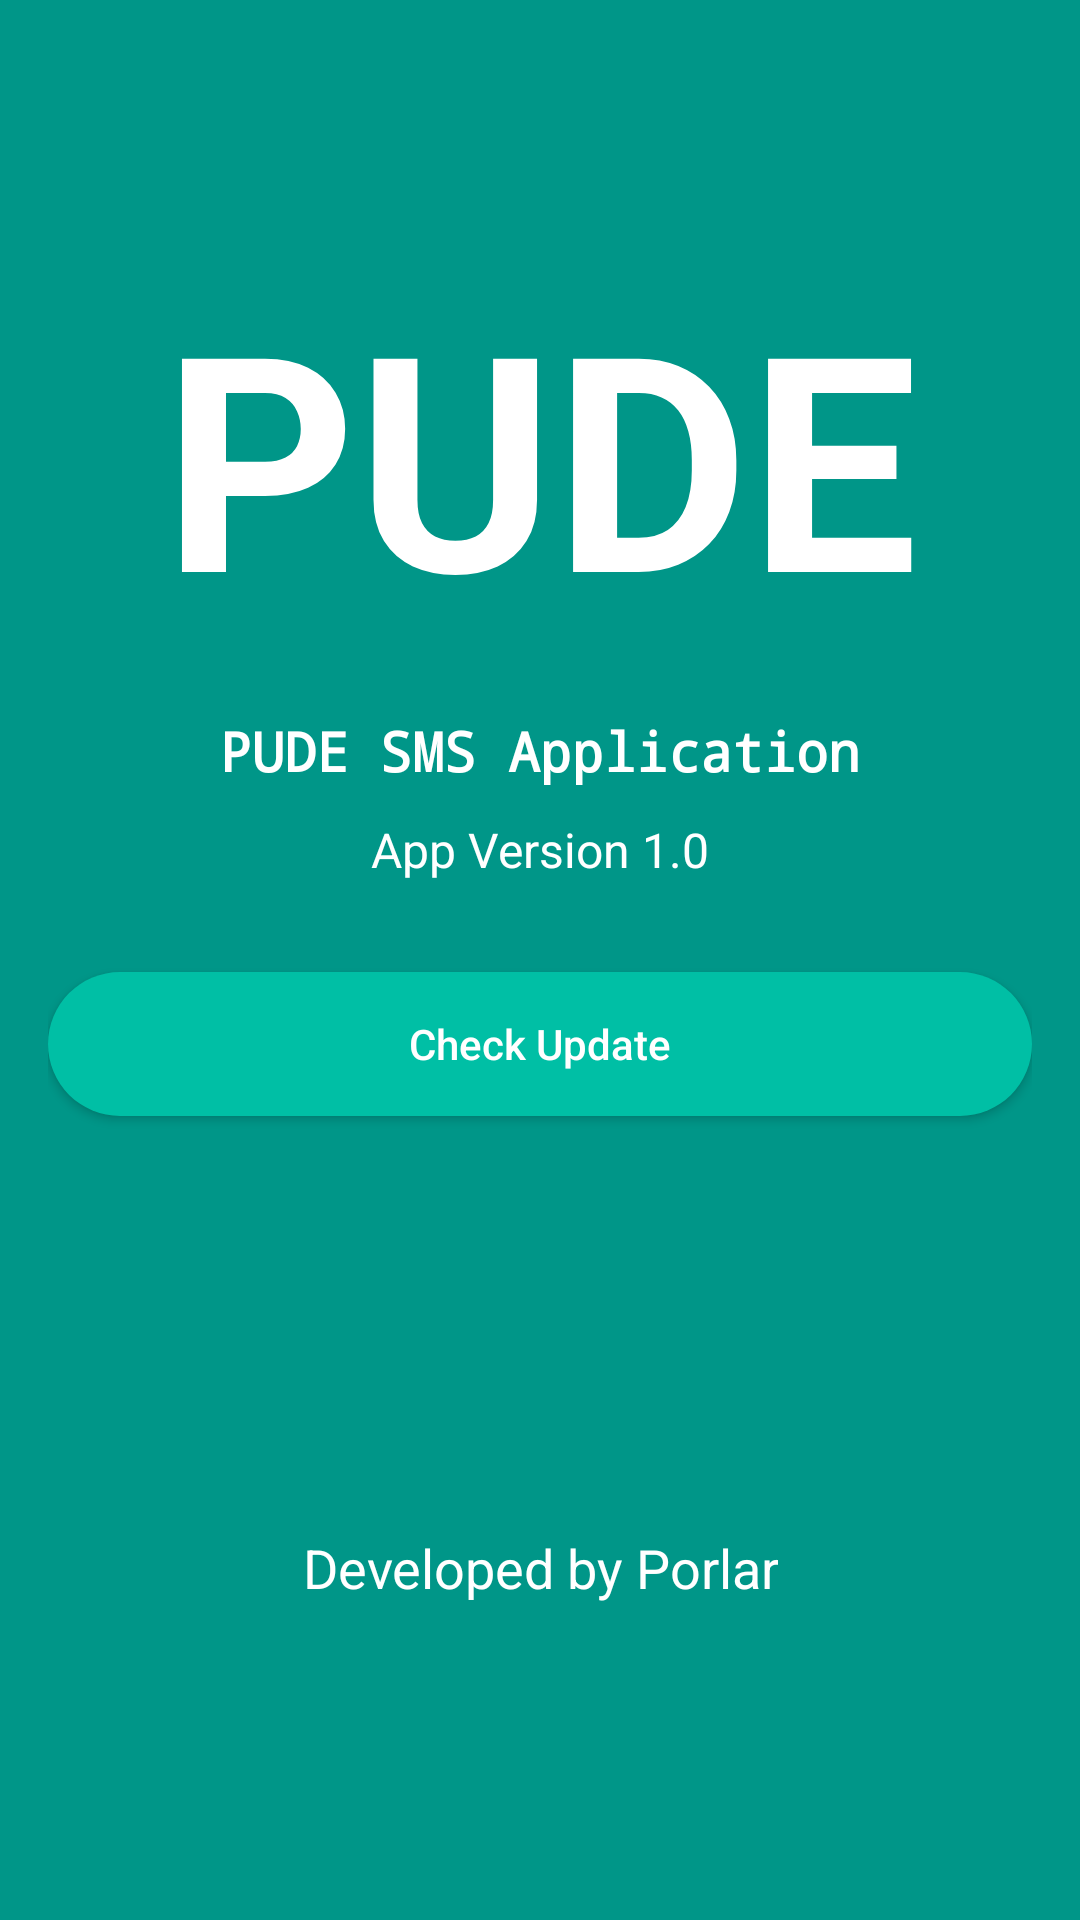

This screen was rendered from an Android layout file. Write that file and the resources it references.
<!-- AndroidManifest.xml: application theme AppTheme -->
<!-- res/layout/fragment_about.xml -->
<androidx.coordinatorlayout.widget.CoordinatorLayout xmlns:android="http://schemas.android.com/apk/res/android"
    android:layout_width="match_parent"
    android:layout_height="match_parent"
    android:background="@color/colorPrimary">

    <LinearLayout
        android:layout_width="match_parent"
        android:layout_height="match_parent"
        android:orientation="vertical"
        android:padding="16dp">

        <LinearLayout
            android:layout_width="match_parent"
            android:layout_height="0dp"
            android:layout_weight="2"
            android:gravity="center"
            android:orientation="vertical">

            <TextView
                android:layout_width="match_parent"
                android:layout_height="wrap_content"
                android:gravity="center"
                android:padding="20dp"
                android:text="PUDE"
                android:textAllCaps="true"
                android:textAppearance="@style/TextAppearance.AppCompat.Caption"
                android:textColor="@android:color/white"
                android:textSize="100sp"
                android:textStyle="bold" />

            <TextView
                android:layout_width="wrap_content"
                android:layout_height="wrap_content"
                android:layout_gravity="center_horizontal"
                android:text="PUDE SMS Application"
                android:textColor="@android:color/white"
                android:textSize="18sp"
                android:textStyle="bold"
                android:typeface="monospace" />

            <TextView
                android:id="@+id/tvVersionName"
                android:layout_width="wrap_content"
                android:layout_height="wrap_content"
                android:layout_gravity="center_horizontal"
                android:padding="10dp"
                android:text="App Version 1.0"
                android:textColor="@android:color/white"
                android:textSize="16sp" />

            <Button
                android:id="@+id/btnUpdate"
                android:layout_width="match_parent"
                android:layout_height="wrap_content"
                android:layout_marginTop="20dp"
                android:background="@drawable/circle_buttom"
                android:padding="10dp"
                android:text="Check Update"
                android:textAllCaps="false"
                android:textColor="@android:color/white" />

        </LinearLayout>


        <LinearLayout
            android:layout_width="match_parent"
            android:layout_height="0dp"
            android:layout_weight="1"
            android:gravity="center_vertical"
            android:orientation="vertical"
            android:padding="16dp">

            <TextView
                android:id="@+id/tvAndroidId"
                android:layout_width="match_parent"
                android:layout_height="wrap_content"
                android:gravity="center"
                android:padding="10dp"
                android:text="Android Id"
                android:textColor="@android:color/white"
                android:visibility="gone" />

            <TextView
                android:id="@+id/tvDevelperName"
                android:layout_width="wrap_content"
                android:layout_height="wrap_content"
                android:layout_gravity="center"
                android:background="@drawable/ripple_effect"
                android:drawablePadding="10dp"
                android:gravity="center"
                android:padding="10dp"
                android:text="Developed by Porlar"
                android:textColor="@android:color/white"
                android:textSize="18sp" />
        </LinearLayout>
    </LinearLayout>


</androidx.coordinatorlayout.widget.CoordinatorLayout>
<!-- resources referenced by this layout -->
<resources>
  <color name="colorPrimary">#009688</color>
  <!-- drawable circle_buttom (drawable) -->
  <?xml version="1.0" encoding="utf-8"?>
  <selector xmlns:android="http://schemas.android.com/apk/res/android">
  <item>
      <shape>
          <corners android:radius="80dp"/>
          <solid android:color="@color/colorAccent"/>
      </shape>
  </item>
  </selector>
  <!-- drawable ripple_effect (drawable) -->
  <?xml version="1.0" encoding="utf-8"?>
  <ripple android:color="#04874a"
      xmlns:android="http://schemas.android.com/apk/res/android">
    <item android:id="@android:id/mask"
          android:drawable="@android:color/white" />
  </ripple>
  <style name="AppTheme" parent="Theme.AppCompat.Light.NoActionBar">
          
          <item name="colorPrimary">@color/colorPrimary</item>
          <item name="colorPrimaryDark">@color/colorPrimaryDark</item>
          <item name="colorAccent">@color/colorAccent</item>
          <item name="cardViewStyle">@style/CardView</item>
          <item name="coordinatorLayoutStyle">@style/Widget.Support.CoordinatorLayout</item>
      </style>
  <color name="colorAccent">#00BFA5</color>
  <color name="colorPrimaryDark">#00897b</color>
</resources>
